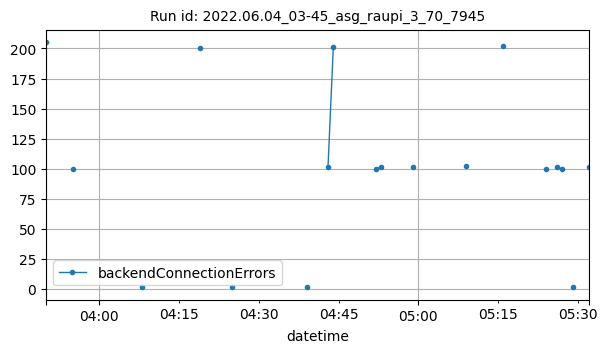

The file beside this chart, header and first rows:
datetime, backendConnectionErrors
2022-06-04T03:50:00Z, 205
2022-06-04T03:55:00Z, 100
2022-06-04T04:08:00Z, 1
2022-06-04T04:19:00Z, 200
2022-06-04T04:25:00Z, 1
2022-06-04T04:39:00Z, 1
2022-06-04T04:43:00Z, 101
2022-06-04T04:44:00Z, 201
2022-06-04T04:52:00Z, 100
2022-06-04T04:53:00Z, 101
2022-06-04T04:59:00Z, 101
2022-06-04T05:09:00Z, 102
2022-06-04T05:16:00Z, 202
2022-06-04T05:24:00Z, 100
2022-06-04T05:26:00Z, 101
2022-06-04T05:27:00Z, 100
2022-06-04T05:29:00Z, 1
2022-06-04T05:32:00Z, 101
